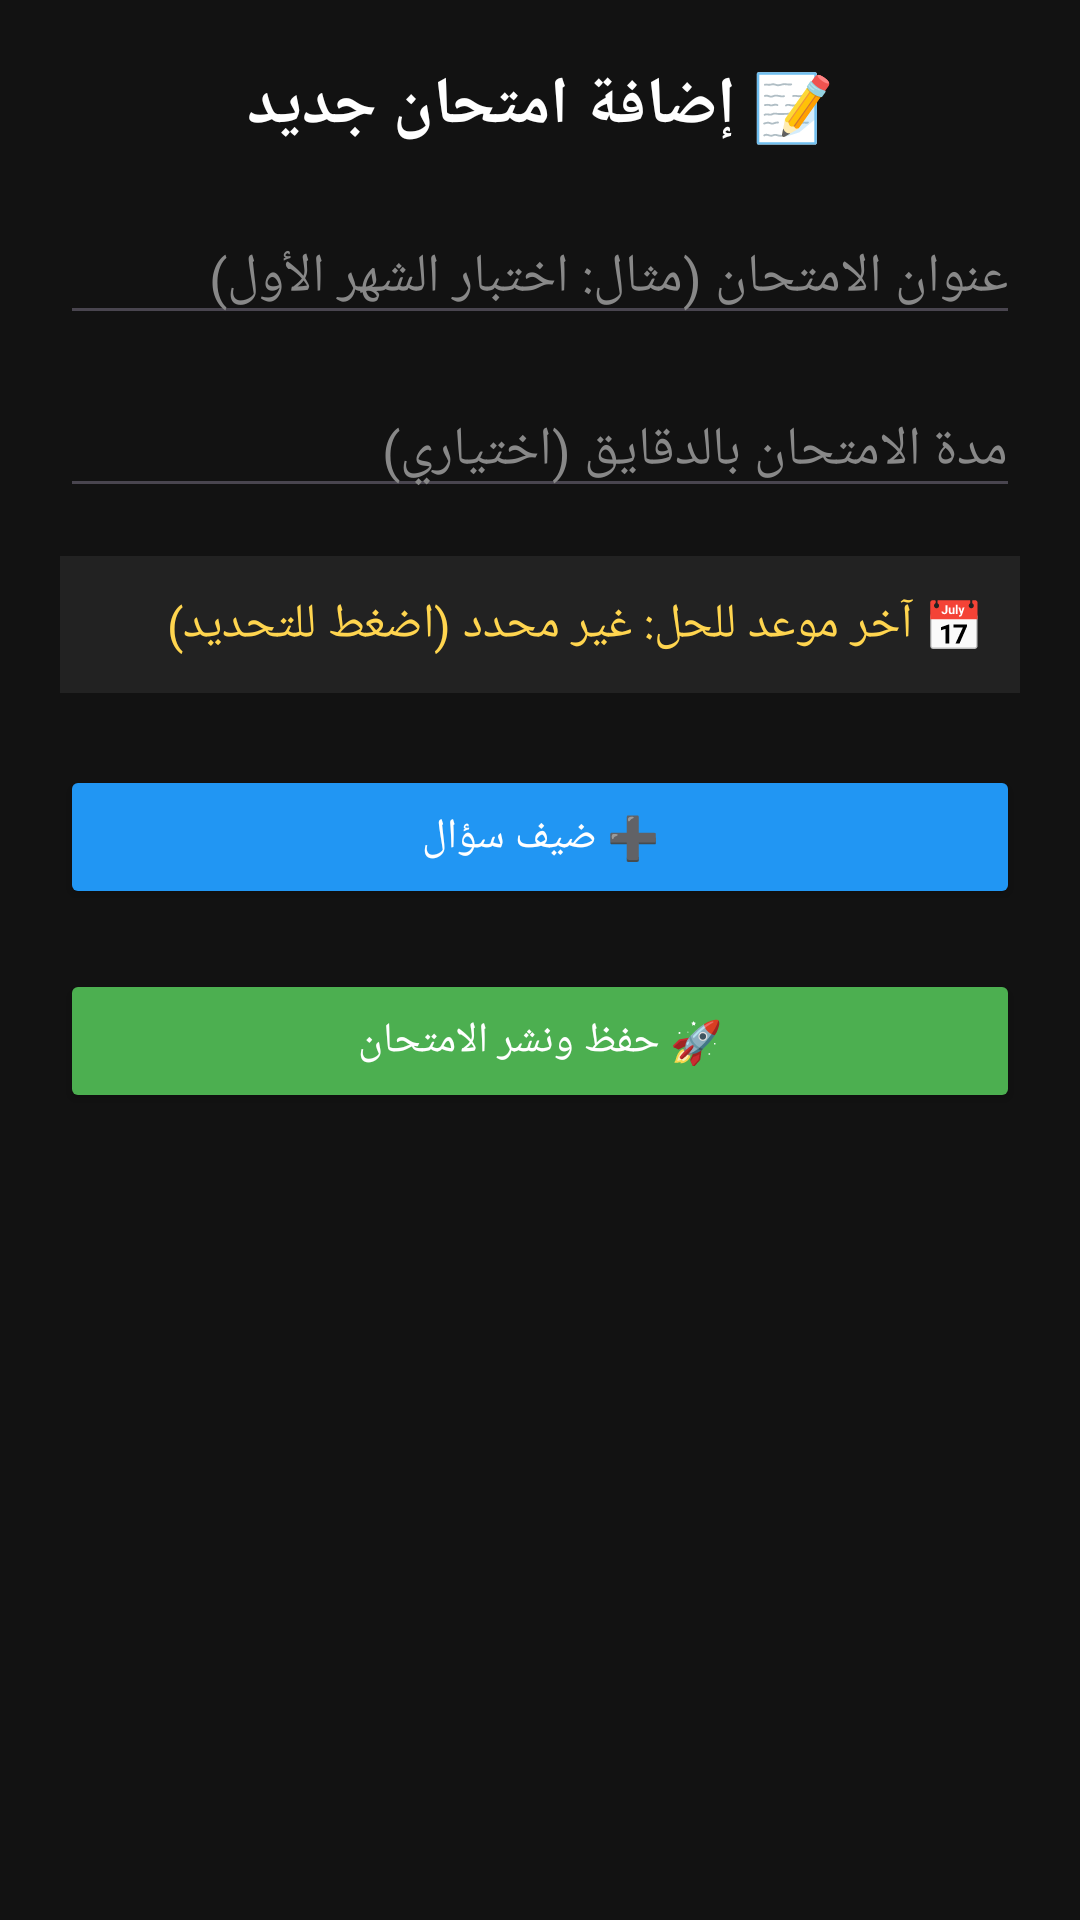

Write the Android layout XML for this screen, with the resource values it uses.
<!-- AndroidManifest.xml: application theme Theme.1Bac -->
<!-- res/layout/activity_add_exam.xml -->
<?xml version="1.0" encoding="utf-8"?>
<ScrollView xmlns:android="http://schemas.android.com/apk/res/android"
    android:layout_width="match_parent"
    android:layout_height="match_parent"
    android:background="#121212">

    <LinearLayout
        android:layout_width="match_parent"
        android:layout_height="wrap_content"
        android:orientation="vertical"
        android:padding="20dp">

        <TextView
            android:layout_width="match_parent"
            android:layout_height="wrap_content"
            android:text="📝 إضافة امتحان جديد"
            android:textColor="#FFFFFF"
            android:textSize="22sp"
            android:textStyle="bold"
            android:gravity="center"
            android:layout_marginBottom="20dp" />

        <EditText
            android:id="@+id/etExamTitle"
            android:layout_width="match_parent"
            android:layout_height="wrap_content"
            android:hint="عنوان الامتحان (مثال: اختبار الشهر الأول)"
            android:textColor="#FFFFFF"
            android:textColorHint="#888888"
            android:inputType="text"
            android:layout_marginBottom="16dp"/>

        <EditText
            android:id="@+id/etDuration"
            android:layout_width="match_parent"
            android:layout_height="wrap_content"
            android:hint="مدة الامتحان بالدقايق (اختياري)"
            android:textColor="#FFFFFF"
            android:textColorHint="#888888"
            android:inputType="number"
            android:layout_marginBottom="16dp"/>

        <TextView
            android:id="@+id/tvDeadline"
            android:layout_width="match_parent"
            android:layout_height="wrap_content"
            android:text="📅 آخر موعد للحل: غير محدد (اضغط للتحديد)"
            android:textColor="#FFD54F"
            android:textSize="16sp"
            android:padding="12dp"
            android:background="#222222"
            android:layout_marginBottom="16dp"/>

        <LinearLayout
            android:id="@+id/questionsContainer"
            android:layout_width="match_parent"
            android:layout_height="wrap_content"
            android:orientation="vertical" />

        <Button
            android:id="@+id/btnAddQuestion"
            android:layout_width="match_parent"
            android:layout_height="wrap_content"
            android:text="➕ ضيف سؤال"
            android:backgroundTint="#2196F3"
            android:textColor="#FFFFFF"
            android:layout_marginTop="8dp"
            android:layout_marginBottom="20dp"/>

        <Button
            android:id="@+id/btnSaveExam"
            android:layout_width="match_parent"
            android:layout_height="wrap_content"
            android:text="🚀 حفظ ونشر الامتحان"
            android:backgroundTint="#4CAF50"
            android:textColor="#FFFFFF" />

    </LinearLayout>
</ScrollView>
<!-- resources referenced by this layout -->
<resources>
  <style name="Theme.1Bac" parent="Base.Theme.1Bac" />
  <style name="Base.Theme.1Bac" parent="Theme.Material3.DayNight.NoActionBar">
          
          
      </style>
</resources>
